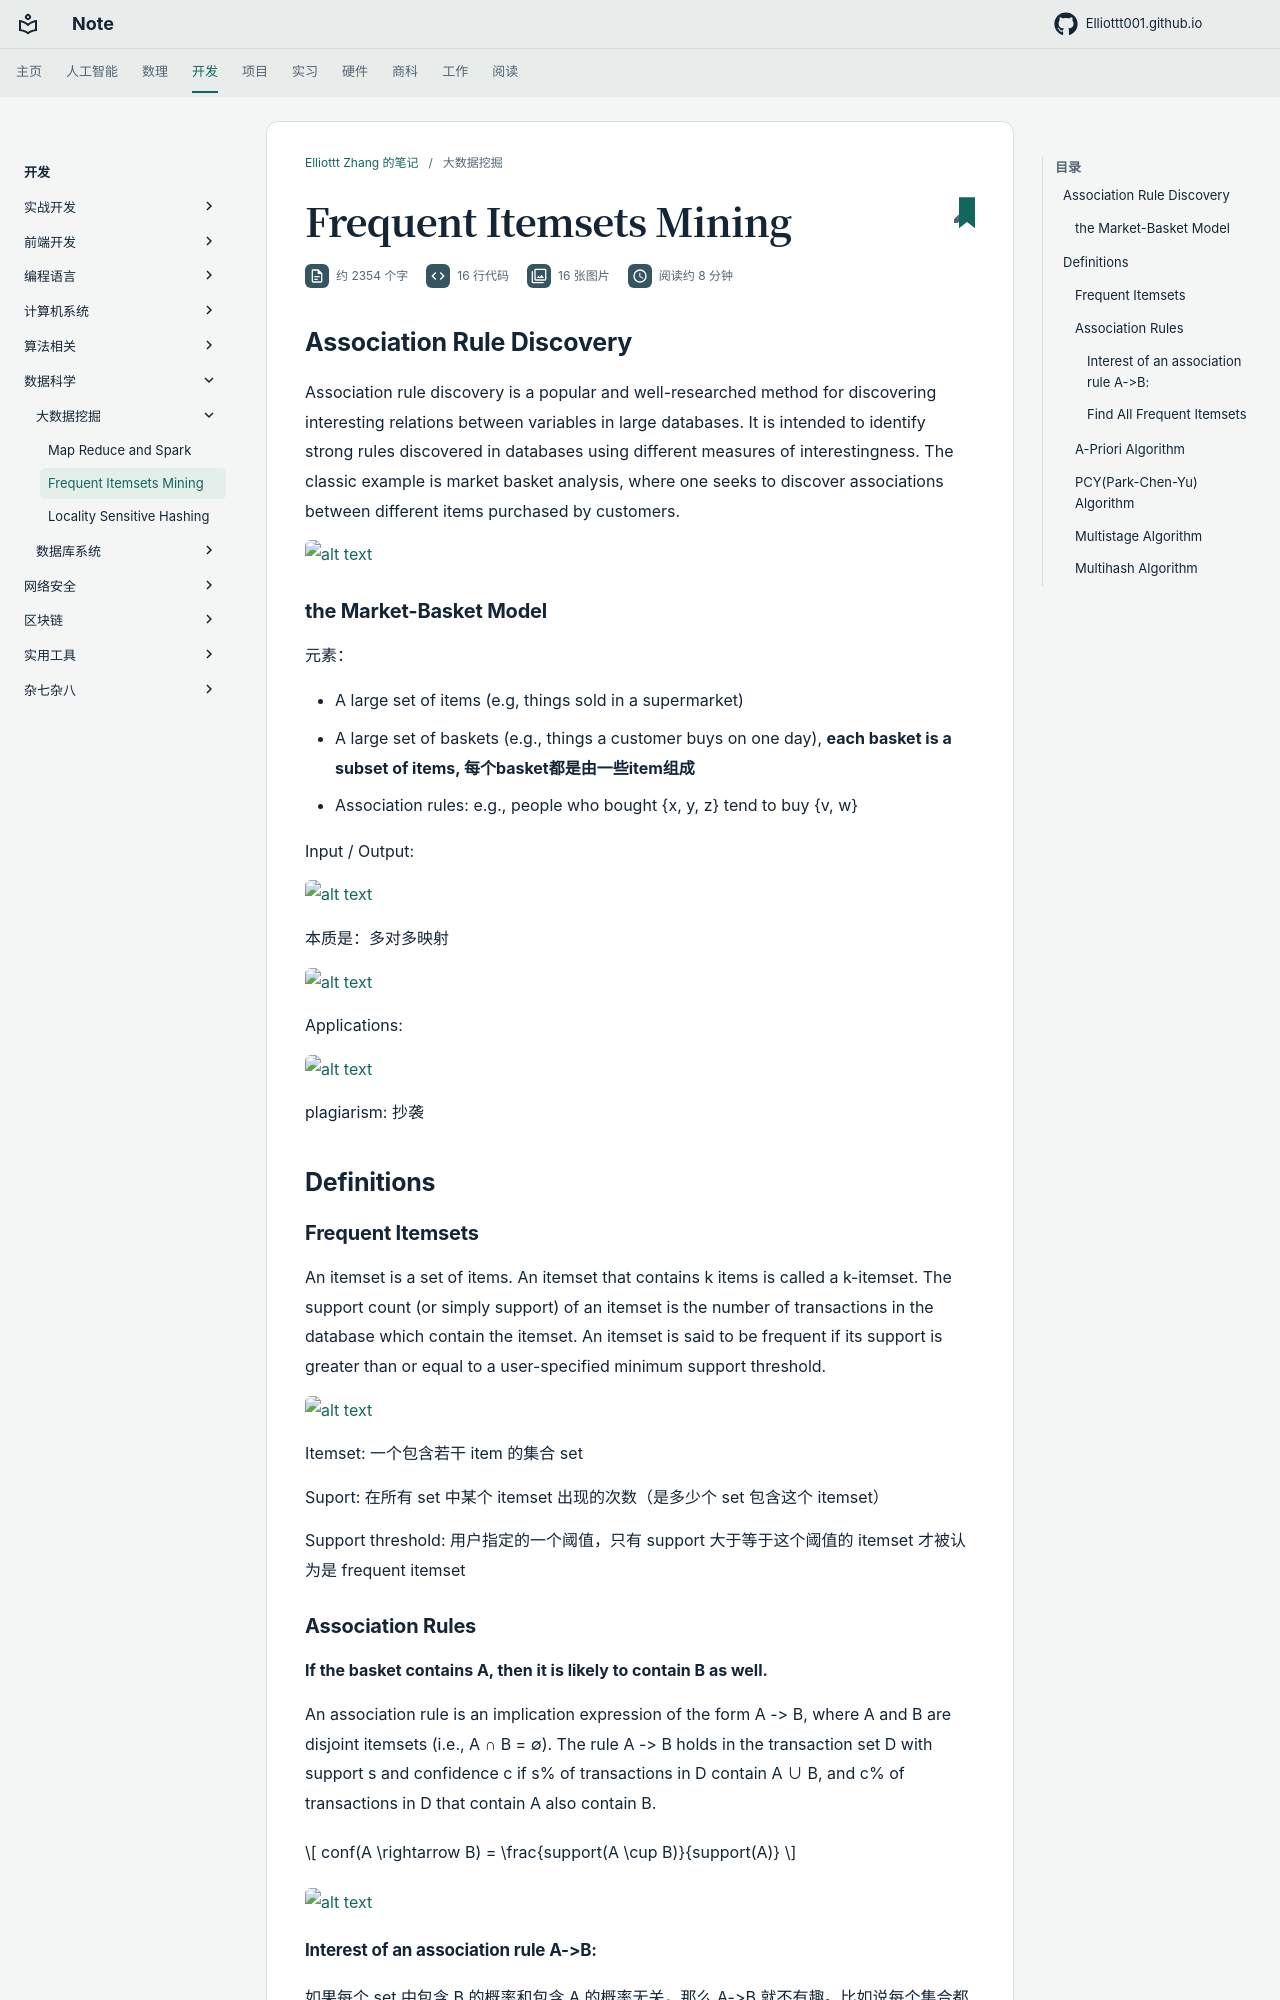

repository: Elliottt001/Elliottt001.github.io · page: CS/data/mining-massive-data/frequent-itemsets-mining/index.html · generator: mkdocs

## Association Rule Discovery

Association rule discovery is a popular and well-researched method for discovering interesting relations between variables in large databases. It is intended to identify strong rules discovered in databases using different measures of interestingness. The classic example is market basket analysis, where one seeks to discover associations between different items purchased by customers.

![alt text](res/images/image-11_1.png)

### the Market-Basket Model

元素：

- A large set of items (e.g, things sold in a supermarket)
- A large set of baskets (e.g., things a customer buys on one day), **each basket is a subset of items, 每个basket都是由一些item组成**
- Association rules: e.g., people who bought {x, y, z} tend to buy {v, w}

Input / Output:

![alt text](res/images/image-12_1.png)

本质是：多对多映射

![alt text](res/images/image-13_1.png)

Applications:

![alt text](res/images/image-14_1.png)

plagiarism: 抄袭

## Definitions

### Frequent Itemsets

An itemset is a set of items. An itemset that contains k items is called a k-itemset. The support count (or simply support) of an itemset is the number of transactions in the database which contain the itemset. An itemset is said to be frequent if its support is greater than or equal to a user-specified minimum support threshold.

![alt text](res/images/image-15_1.png)

Itemset: 一个包含若干 item 的集合 set

Suport: 在所有 set 中某个 itemset 出现的次数（是多少个 set 包含这个 itemset）

Support threshold: 用户指定的一个阈值，只有 support 大于等于这个阈值的 itemset 才被认为是 frequent itemset
